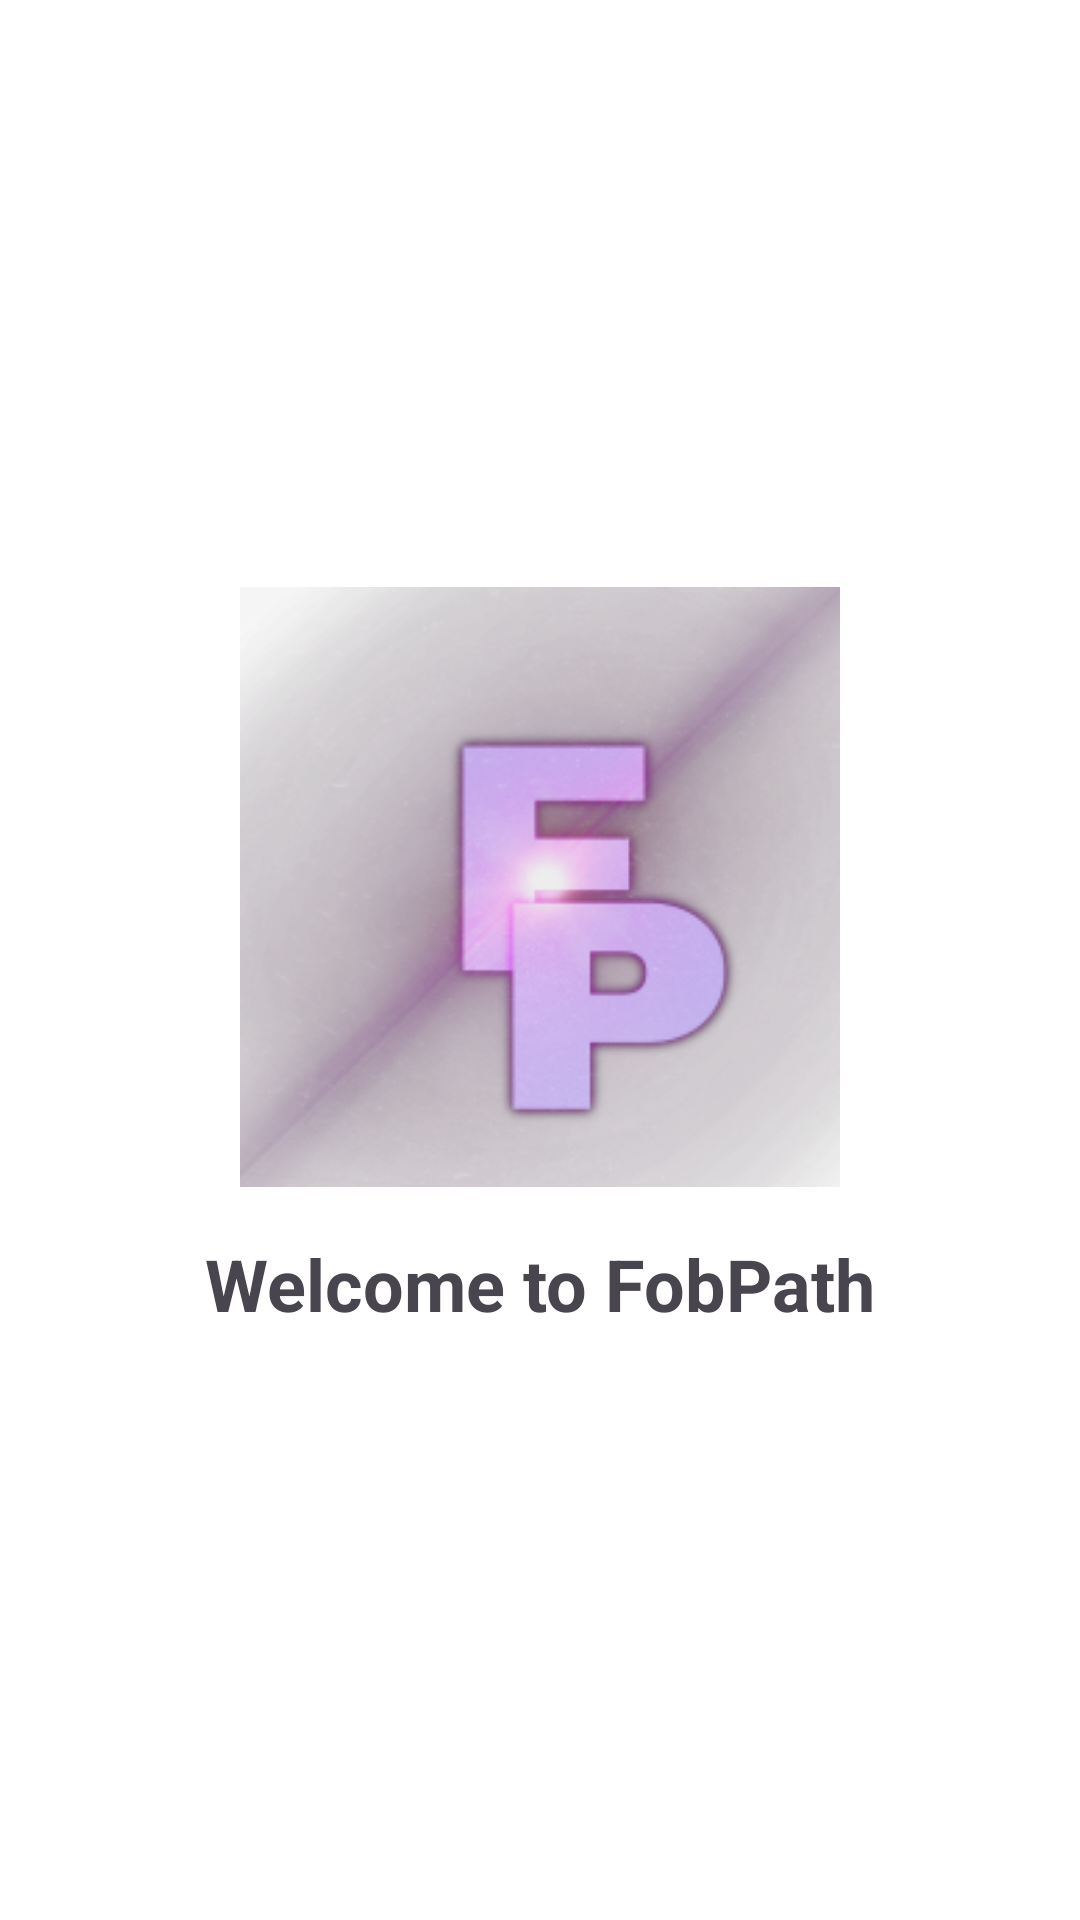

Reconstruct the res/layout file that produces this screen, plus the resources it refers to.
<!-- AndroidManifest.xml: application theme Theme.FPGroup -->
<!-- res/layout/activity_splash.xml -->
<?xml version="1.0" encoding="utf-8"?>
<LinearLayout xmlns:android="http://schemas.android.com/apk/res/android"
    android:layout_width="match_parent"
    android:layout_height="match_parent"
    android:gravity="center"
    android:orientation="vertical"
    android:background="@color/white">

    <ImageView
        android:layout_width="200dp"
        android:layout_height="200dp"
        android:src="@mipmap/fplogo_background"
        android:contentDescription="FobPath Logo" />

    <TextView
        android:layout_width="wrap_content"
        android:layout_height="wrap_content"
        android:text="Welcome to FobPath"
        android:textSize="24sp"
        android:textStyle="bold"
        android:layout_marginTop="16dp"/>
</LinearLayout>
<!-- resources referenced by this layout -->
<resources>
  <color name="white">#FFFFFF</color>
  <!-- mipmap fplogo_background: webp bitmap (mipmap-hdpi, 33994 bytes) -->
  <style name="Theme.FPGroup" parent="Theme.Material3.DayNight.NoActionBar">
          
          <item name="colorPrimary">@color/colorPrimary</item>
          <item name="colorPrimaryVariant">@color/colorPrimaryVariant</item>
          <item name="colorSecondary">@color/colorSecondary</item>
  
          
          <item name="android:windowBackground">@color/colorBackground</item>
          <item name="colorSurface">@color/colorSurface</item>
  
          
          <item name="android:textColorPrimary">@color/textColorPrimary</item>
          <item name="android:textColorSecondary">@color/textColorSecondary</item>
  
          
          <item name="materialButtonStyle">@style/Widget.FPGroup.Button</item>
      </style>
  <color name="colorPrimary">#6200EE</color>
  <color name="colorPrimaryVariant">#3700B3</color>
  <color name="colorSecondary">#03DAC5</color>
  <color name="colorBackground">#FFFFFF</color>
  <color name="colorSurface">#F5F5F5</color>
  <color name="textColorPrimary">#000000</color>
  <color name="textColorSecondary">#666666</color>
  <style name="Widget.FPGroup.Button" parent="Widget.Material3.Button">
          <item name="android:textAllCaps">false</item>
          <item name="android:textColor">@color/white</item>
          <item name="backgroundTint">@color/button_default</item>
          <item name="cornerRadius">12dp</item>
      </style>
  <color name="button_default">#6200EE</color>
</resources>
